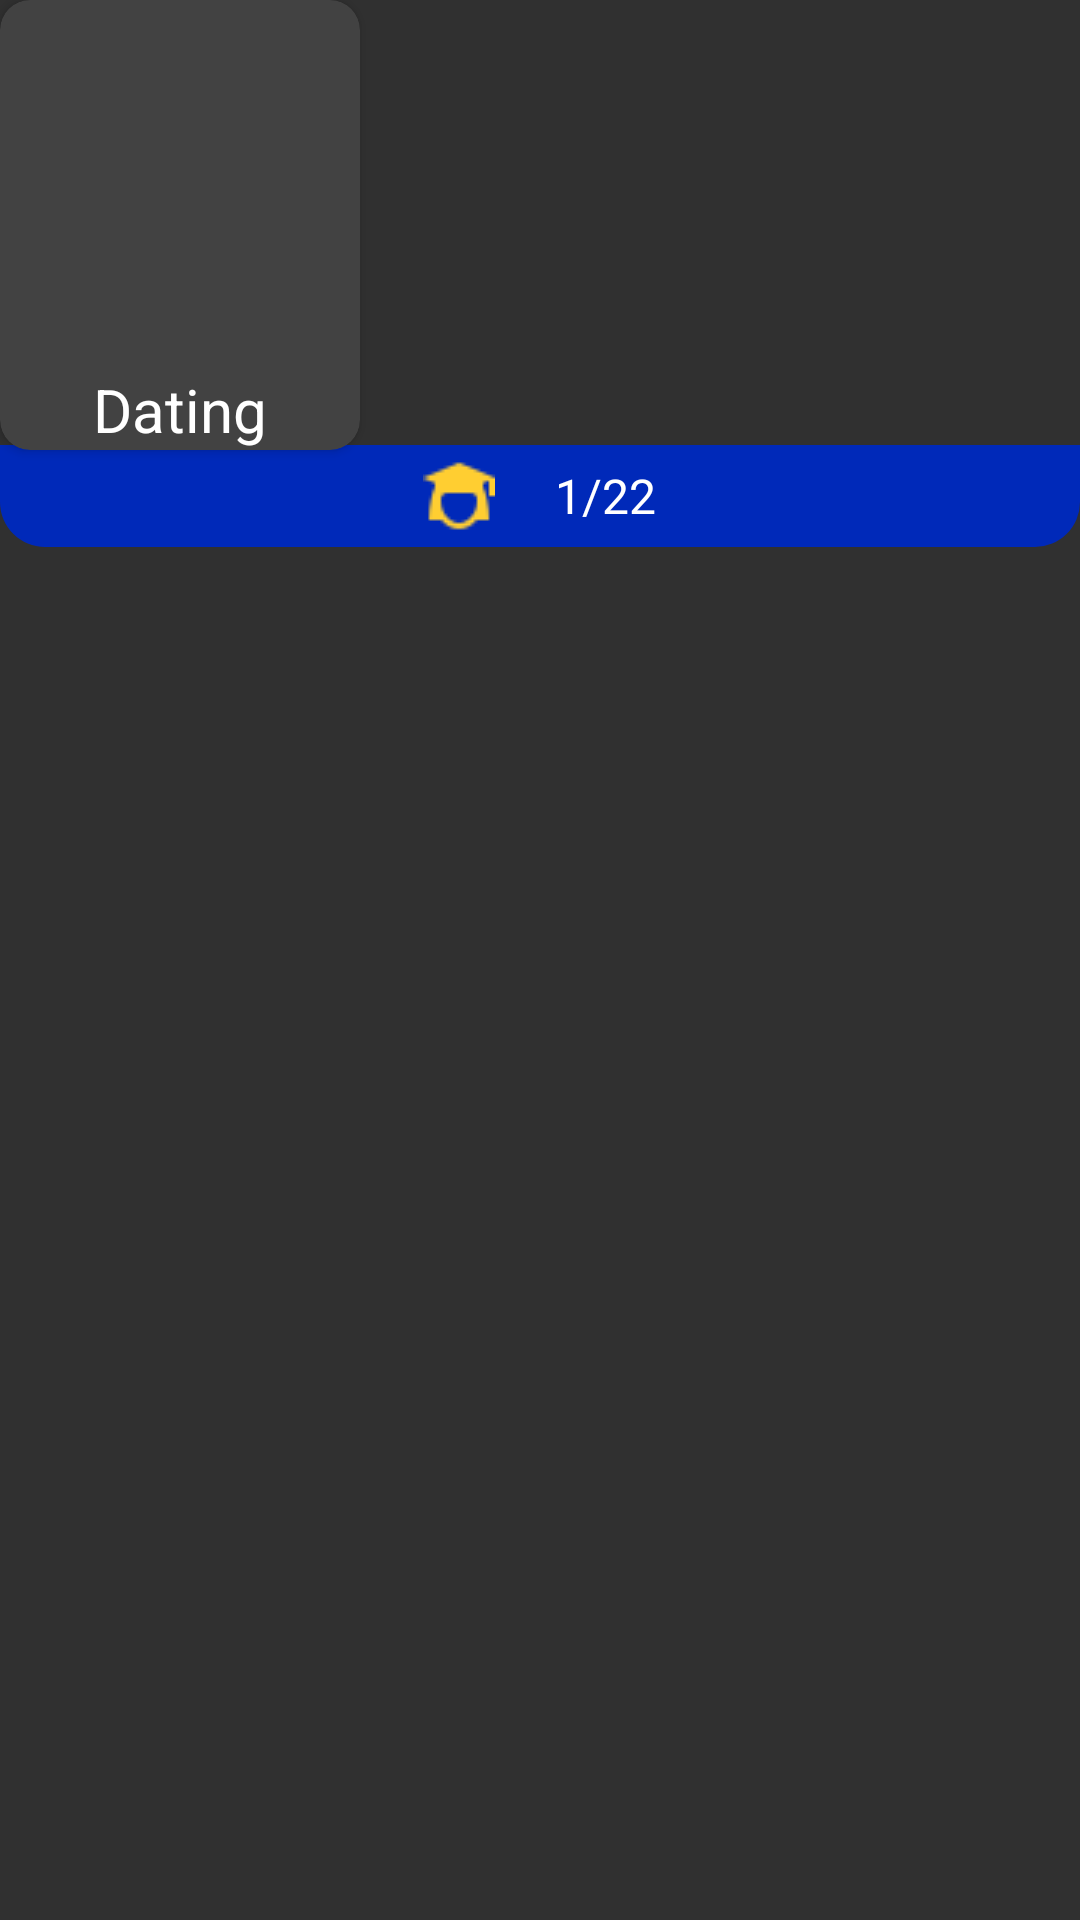

Layout XML and referenced resources for this Android screen:
<!-- AndroidManifest.xml: application theme Theme.BeatMaker -->
<!-- res/layout/resumeadapteritem.xml -->
<?xml version="1.0" encoding="utf-8"?>
<LinearLayout xmlns:android="http://schemas.android.com/apk/res/android"
    android:layout_width="wrap_content"
    android:layout_height="wrap_content"
    android:layout_margin="10dp"
    xmlns:app="http://schemas.android.com/apk/res-auto"
    android:orientation="vertical">


    <androidx.cardview.widget.CardView
        android:layout_width="120dp"
        android:layout_height="150dp"
        app:cardCornerRadius="10dp">
        <RelativeLayout
            android:layout_width="match_parent"
            android:layout_height="wrap_content">


        <ImageView
            android:layout_width="match_parent"
            android:layout_height="wrap_content"
            android:src="@drawable/singing"
            android:scaleType="fitXY"/>
        <TextView
            android:layout_width="match_parent"
            android:layout_height="wrap_content"
            android:text="Dating"
            android:layout_alignParentBottom="true"
            android:textColor="@color/white"
            android:textSize="20sp"
            android:gravity="center"/>
        </RelativeLayout>
    </androidx.cardview.widget.CardView>
    <LinearLayout
        android:layout_width="match_parent"
        android:layout_height="wrap_content"
        android:background="@drawable/bottomroundbg"
        android:layout_marginTop="-2dp"
        android:layout_marginLeft="0dp"
        android:layout_gravity="center"
        android:gravity="center"
        android:layout_marginRight="0dp"
        >
        <TextView
            android:layout_width="wrap_content"
            android:layout_height="wrap_content"
            android:text="1/22"
            android:textColor="@color/white"
            android:textSize="16dp"
            android:padding="5dp"

            android:layout_gravity="center"
            android:drawableLeft="@drawable/yellowgraduate"
            android:drawablePadding="20dp"
            android:gravity="center"/>

    </LinearLayout>

</LinearLayout>
<!-- resources referenced by this layout -->
<resources>
  <color name="white">#FFFFFFFF</color>
  <!-- drawable bottomroundbg (drawable) -->
  <?xml version="1.0" encoding="UTF-8"?>
  <shape xmlns:android="http://schemas.android.com/apk/res/android">
      <solid android:color="@color/darkblue"/>
      <stroke android:width="0dp" android:color="#B1BCBE" />
      <corners
          android:bottomLeftRadius="15dp"
          android:bottomRightRadius="15dp"/>
      <padding android:left="0dp" android:top="0dp" android:right="0dp" android:bottom="0dp" />
  </shape>
  <!-- drawable yellowgraduate: png bitmap (drawable, 626 bytes) -->
  <style name="Theme.BeatMaker" parent="Theme.Design.NoActionBar">
          
          <item name="colorPrimary">@color/purple_500</item>
          <item name="colorPrimaryVariant">@color/black</item>
          <item name="colorOnPrimary">@color/white</item>
          
          <item name="colorSecondary">@color/teal_200</item>
          <item name="colorSecondaryVariant">@color/teal_700</item>
          <item name="colorOnSecondary">@color/black</item>
          
          <item name="android:statusBarColor" tools:targetApi="l">?attr/colorPrimaryVariant</item>
          
      </style>
  <color name="darkblue">#0029B9</color>
  <color name="purple_500">#FF6200EE</color>
  <color name="black">#FF000000</color>
  <color name="teal_200">#FF03DAC5</color>
  <color name="teal_700">#FF018786</color>
</resources>
